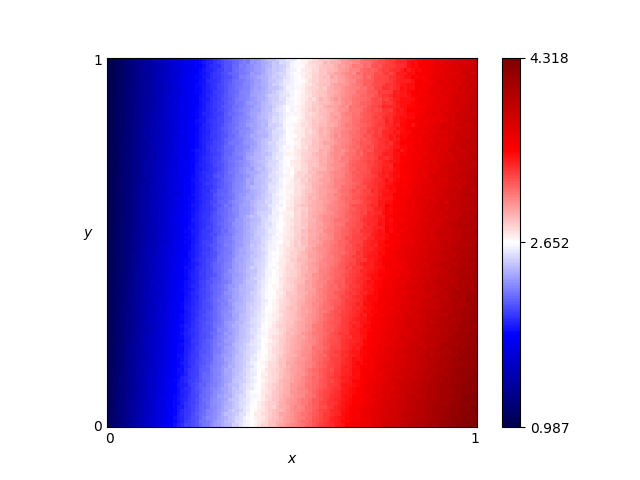

The data file committed next to this chart (first rows):
x, y, score
0.46, 0.76, 2.551
0.54, 0.86, 2.757
0.16, 0.19, 1.71
0.61, 0.18, 3.267
0.82, 0.41, 3.65
0.72, 0.66, 3.308
0.63, 0.37, 3.173
0.41, 0.28, 2.573
0.16, 0.44, 1.651
0.8, 0.33, 3.659
0.84, 0.23, 3.831
0.25, 0.48, 1.976
0.62, 0.7, 3.023
0.78, 0.28, 3.649
0.03, 0.68, 1.121
0.57, 0.0, 3.247
0.69, 0.37, 3.345
0.46, 0.05, 2.873
0.65, 0.03, 3.463
0.56, 0.8, 2.818
0.28, 0.44, 2.106
0.65, 0.0, 3.484
0.57, 0.1, 3.163
0.44, 0.29, 2.684
0.63, 0.49, 3.147
0.26, 0.03, 2.172
0.92, 0.27, 3.969
0.69, 0.35, 3.354
0.79, 0.78, 3.406
0.3, 0.26, 2.25
0.98, 0.54, 3.945
0.25, 0.62, 1.941
0.55, 0.43, 2.941
0.19, 0.06, 1.872
0.14, 0.65, 1.526
0.09, 0.65, 1.357
0.92, 1.0, 3.622
0.51, 0.43, 2.833
0.36, 0.66, 2.281
0.33, 0.92, 2.144
0.01, 0.93, 1.03
0.25, 0.81, 1.898
0.9, 0.46, 3.81
0.3, 0.12, 2.271
0.87, 0.59, 3.723
0.8, 0.75, 3.417
0.93, 0.2, 4.017
0.34, 0.41, 2.321
0.05, 0.48, 1.221
0.9, 0.12, 4.021
0.59, 0.65, 2.968
0.72, 0.62, 3.324
0.29, 0.87, 2.01
0.02, 0.72, 1.075
0.8, 0.35, 3.647
0.09, 0.22, 1.435
0.05, 0.61, 1.204
0.49, 0.38, 2.773
0.62, 0.21, 3.259
0.79, 0.55, 3.538
... 10,141 more rows
